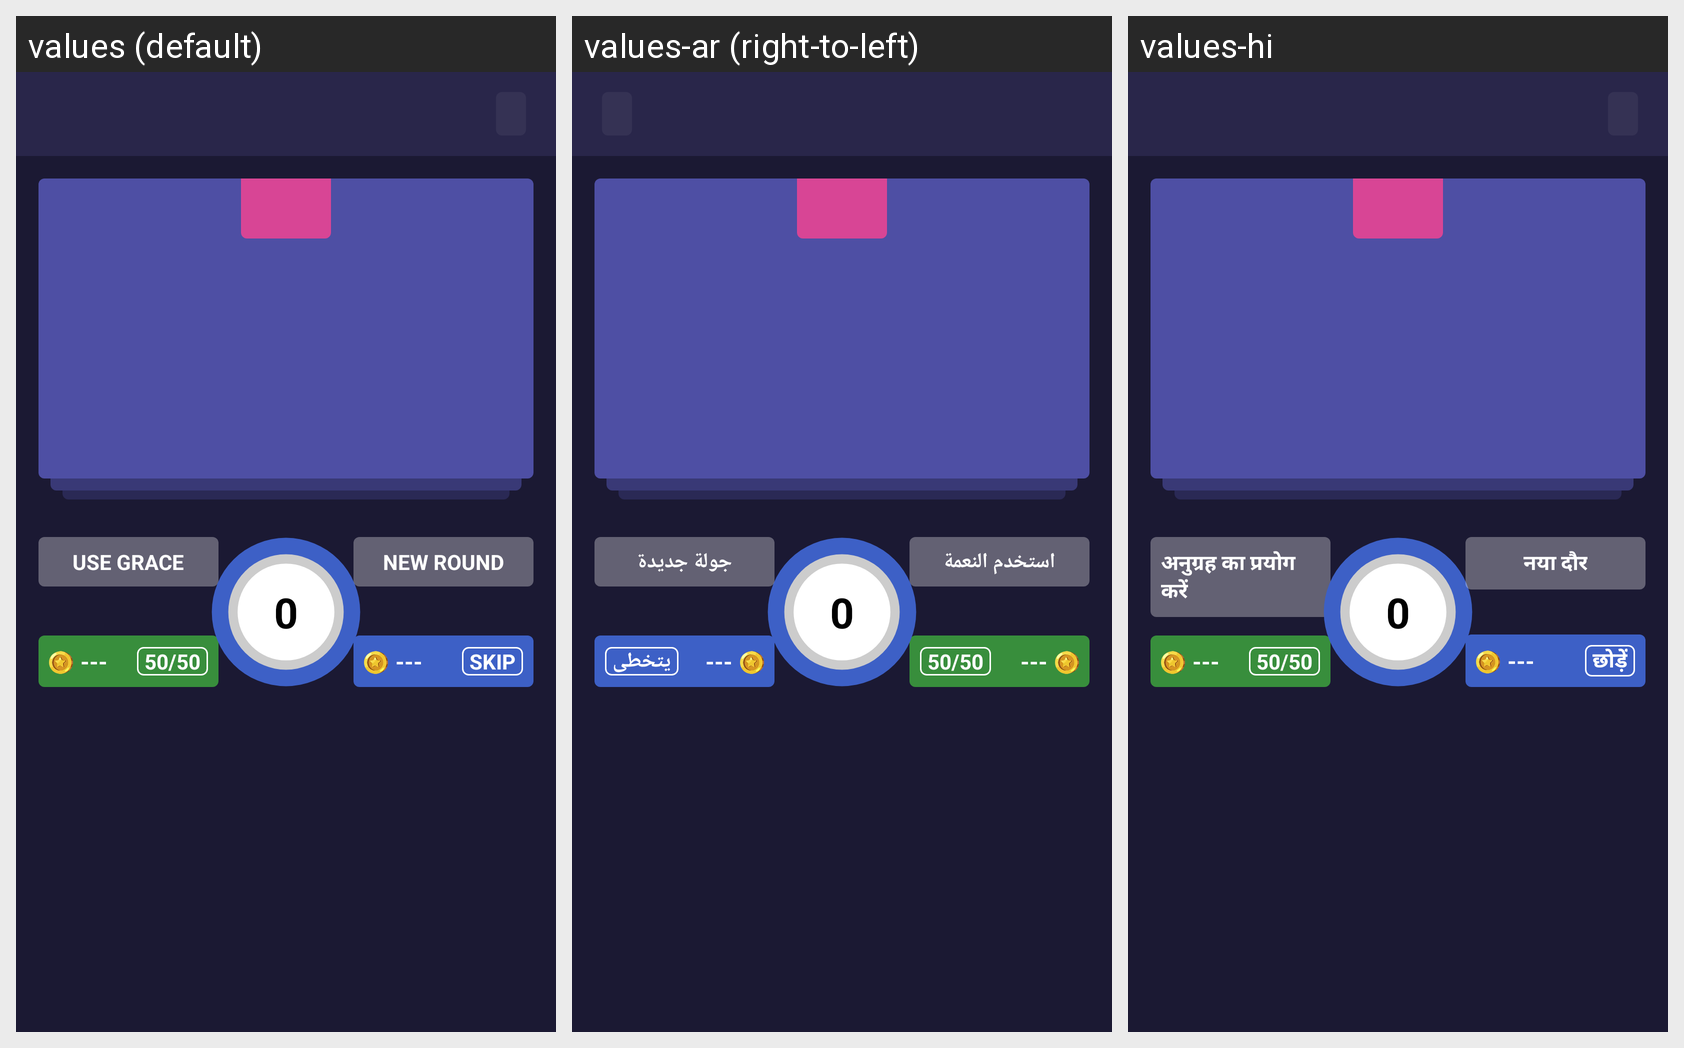

The same Android screen rendered under several of its app's locales, left to right. List the strings drawn on it with the default value and each locale's translation.
Android screen res/layout/game_quiz.xml rendered under 3 locales, left to right: values (default), values-ar (right-to-left), values-hi. Device: Nexus 5 (rendered at 1080×1920; each locale shown at half size, 540×960, under a caption strip naming it); theme AppTheme.
Strings drawn on this screen, with the default value and each locale's value (text and hints the layout hard-codes, and strings that could not be matched under every locale, appear in the picture but are not listed):

use_grace
  values: Use Grace
  values-ar: استخدم النعمة
  values-hi: अनुग्रह का प्रयोग करें

three_dash
  values: ---
  values-ar: ---
  values-hi: ---

fifty_fifty
  values: 50/50
  values-ar: 50/50
  values-hi: 50/50

new_round
  values: New Round
  values-ar: جولة جديدة
  values-hi: नया दौर

skip
  values: Skip
  values-ar: يتخطى
  values-hi: छोड़ें
